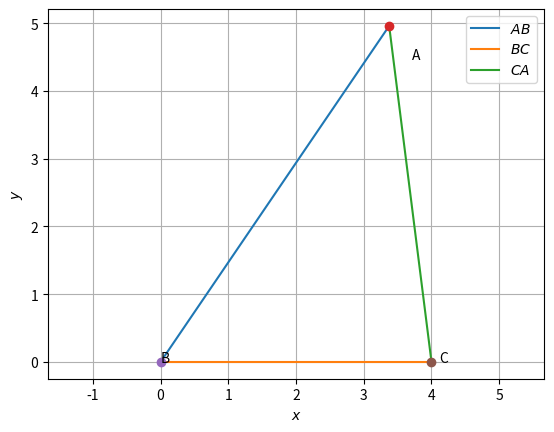

The matplotlib source for this figure:
# -*- coding: utf-8 -*-
"""Assignment 1

Automatically generated by Colaboratory.

Original file is located at
    https://colab.research.google.com/drive/1aJOsPRfk8-Yakn8Nl4LGjIdTAD5zq_J9
"""

#Drawing a triangle given 3 sides
import numpy as np
import matplotlib.pyplot as plt
 
def line_gen(A,B):
  len =10
  x_AB = np.zeros((2,len))
  lam_1 = np.linspace(0,1,len)
  for i in range(len):
    temp1 = A + lam_1[i]*(B-A)
    x_AB[:,i]= temp1.T
  return x_AB
 
 
#Triangle sides
a = 4
b = 5
c = 6
 
#Coordinates of A
p = (a**2 + c**2-b**2 )/(2*a)
q = np.sqrt(c**2-p**2)
print("Coordinates of A are",p,q)
 
#Triangle vertices
A = np.array([p,q]) 
B = np.array([0,0]) 
C = np.array([a,0]) 
 
 
 
#Generating all lines
x_AB = line_gen(A,B)
x_BC = line_gen(B,C)
x_CA = line_gen(C,A)
 
#Plotting all lines
plt.plot(x_AB[0,:],x_AB[1,:],label='$AB$')
plt.plot(x_BC[0,:],x_BC[1,:],label='$BC$')
plt.plot(x_CA[0,:],x_CA[1,:],label='$CA$')
 
plt.plot(A[0], A[1], 'o')
plt.text(A[0] * (1 + 0.1), A[1] * (1 - 0.1) , 'A')
plt.plot(B[0], B[1], 'o')
plt.text(B[0] * (1 - 0.2), B[1] * (1) , 'B')
plt.plot(C[0], C[1], 'o')
plt.text(C[0] * (1 + 0.03), C[1] * (1 - 0.1) , 'C')
 
plt.xlabel('$x$')
plt.ylabel('$y$')
plt.legend(loc='best')
plt.grid() # minor
plt.axis('equal')
 
plt.show()
